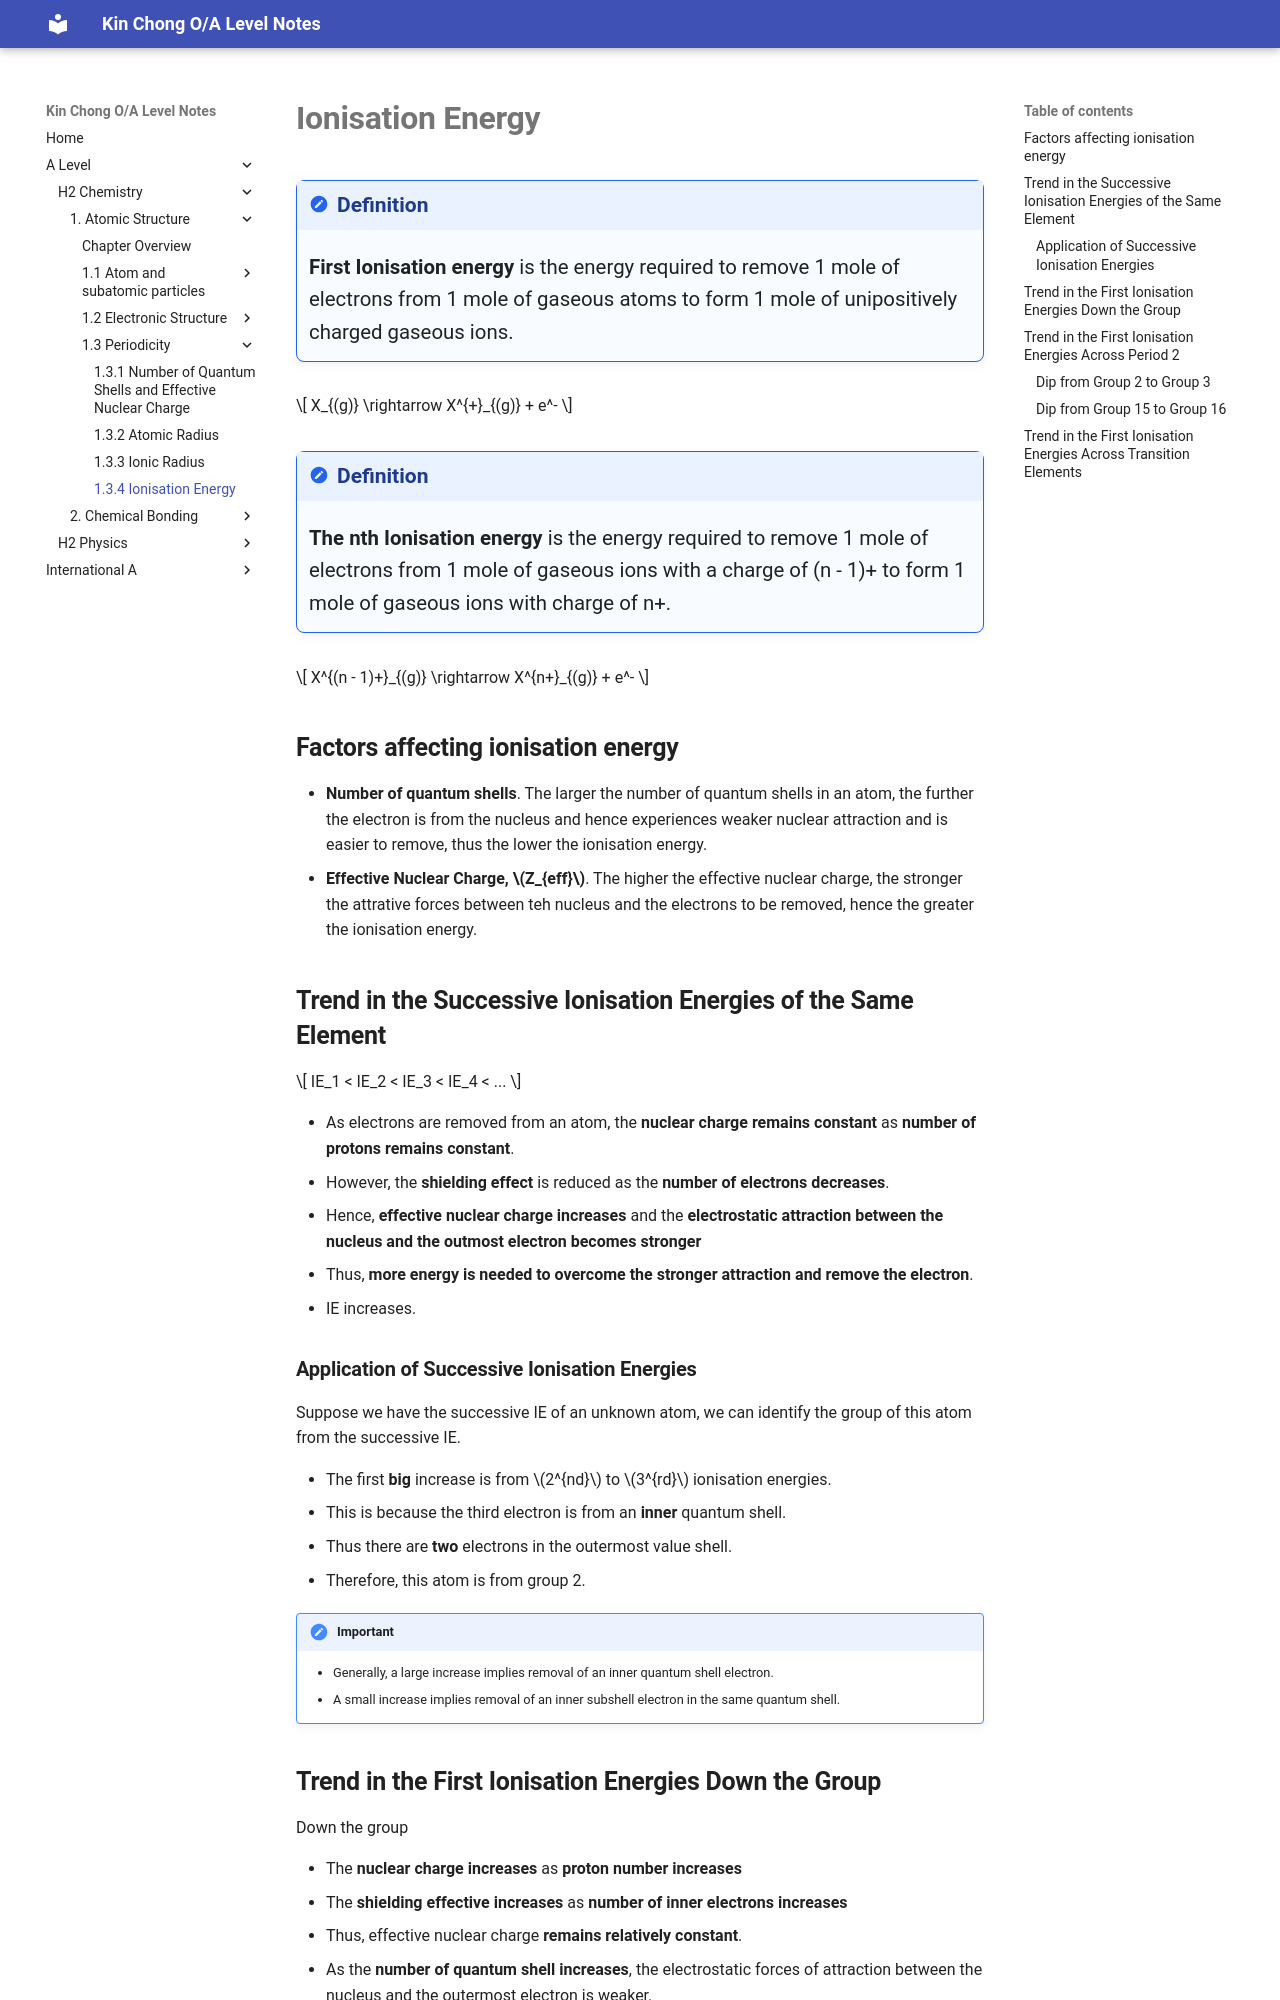

repository: wkc75/Wong_Kin_Chong_O-A_level_notes · page: a-level/h2-chemistry/chap-one-atomic-structure/part3Periodicity/IonisationEnergies/index.html · generator: mkdocs

# **Ionisation Energy**

<!--prettier-ignore-->
!!! definition "Definition" 
    **First Ionisation energy** is the energy required to remove 1 mole of electrons from 1 mole of gaseous atoms to form 1 mole of unipositively charged gaseous ions.

$$
X_{(g)} \rightarrow X^{+}_{(g)} + e^-
$$

<!--prettier-ignore-->
!!! definition "Definition" 
    **The nth Ionisation energy** is the energy required to remove 1 mole of electrons from 1 mole of gaseous ions with a charge of (n - 1)+ to form 1 mole of gaseous ions with charge of n+.

$$
X^{(n - 1)+}_{(g)} \rightarrow X^{n+}_{(g)} + e^-
$$

## **Factors affecting ionisation energy**

- **Number of quantum shells**. The larger the number of quantum shells in an atom, the further the electron is from the nucleus and hence experiences weaker nuclear attraction and is easier to remove, thus the lower the ionisation energy.
- **Effective Nuclear Charge, $Z_{eff}$**. The higher the effective nuclear charge, the stronger the attrative forces between teh nucleus and the electrons to be removed, hence the greater the ionisation energy.

## **Trend in the Successive Ionisation Energies of the Same Element**

$$
IE_1 < IE_2 < IE_3 < IE_4 < ...
$$

- As electrons are removed from an atom, the **nuclear charge remains constant** as **number of protons remains constant**.
- However, the **shielding effect** is reduced as the **number of electrons decreases**.
- Hence, **effective nuclear charge increases** and the **electrostatic attraction between the nucleus and the outmost electron becomes stronger**
- Thus, **more energy is needed to overcome the stronger attraction and remove the electron**.
- IE increases.

### **Application of Successive Ionisation Energies**

<div id="mg-successive-ionisation-energy"></div>

Suppose we have the successive IE of an unknown atom, we can identify the group of this atom from the successive IE.

- The first **big** increase is from $2^{nd}$ to $3^{rd}$ ionisation energies.
- This is because the third electron is from an **inner** quantum shell.
- Thus there are **two** electrons in the outermost value shell.
- Therefore, this atom is from group 2.

<!--prettier-ignore-->
!!! Important
    - Generally, a large increase implies removal of an inner quantum shell electron. 
    - A small increase implies removal of an inner subshell electron in the same quantum shell.
